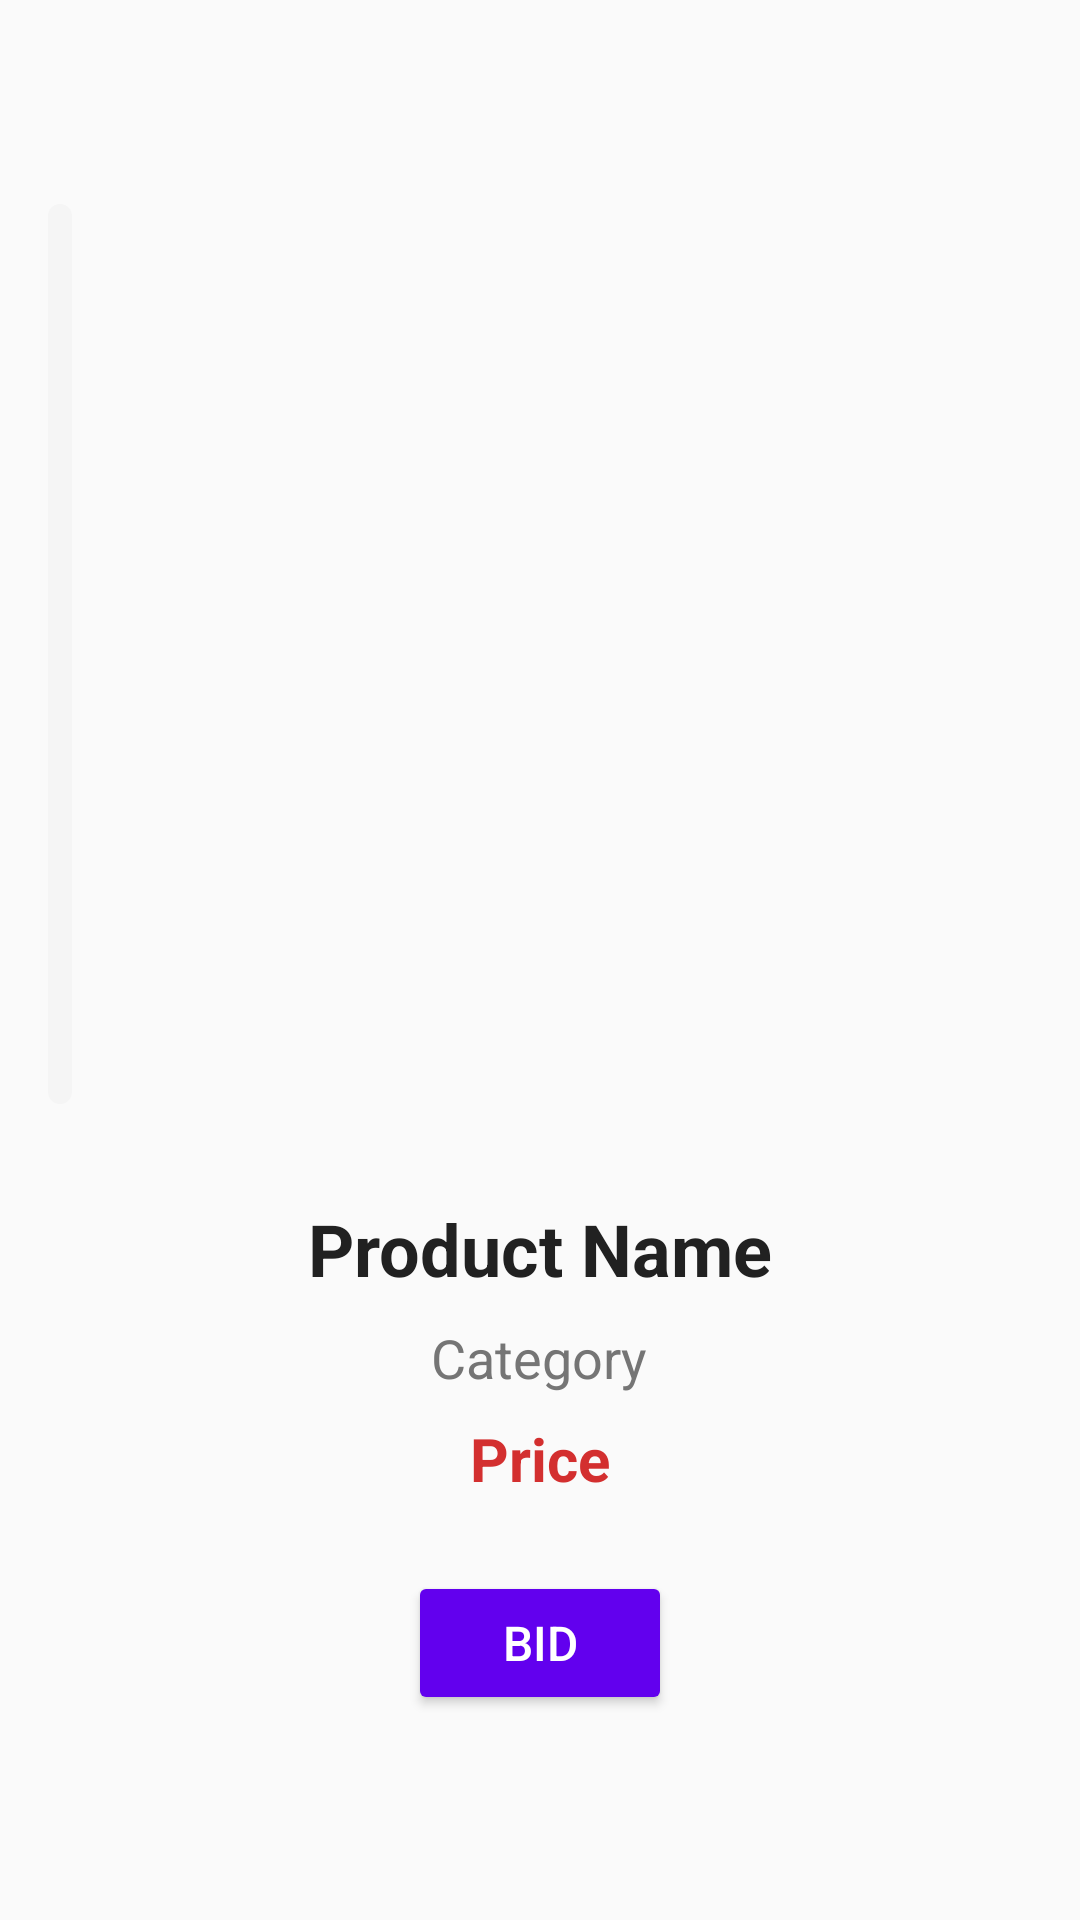

Android layout source for this screen:
<!-- AndroidManifest.xml: application theme AppTheme -->
<!-- res/layout/activity_spec.xml -->
<?xml version="1.0" encoding="utf-8"?>
<RelativeLayout xmlns:android="http://schemas.android.com/apk/res/android"
    xmlns:tools="http://schemas.android.com/tools"
    xmlns:app="http://schemas.android.com/apk/res-auto"
    android:layout_width="match_parent"
    android:layout_height="match_parent"
    android:padding="16dp"
    android:background="@color/backgroundColor">

    
    <LinearLayout
        android:layout_width="match_parent"
        android:layout_height="wrap_content"
        android:orientation="vertical"
        android:layout_centerInParent="true"
        android:gravity="center_horizontal">

        
        <HorizontalScrollView
            android:id="@+id/horizontalScrollViewImages"
            android:layout_width="match_parent"
            android:layout_height="300dp"
            android:layout_marginBottom="16dp">

            <LinearLayout
                android:id="@+id/linearLayoutImages"
                android:layout_width="wrap_content"
                android:layout_height="match_parent"
                android:background="@drawable/product_background"
                android:orientation="horizontal">

                
                <ImageView
                    android:id="@+id/imageViewProduct"
                    android:layout_width="0dp"
                    android:layout_height="match_parent"
                    android:layout_marginEnd="8dp"
                    android:padding="4dp"
                    android:scaleType="centerCrop"
                    android:adjustViewBounds="true"
                    android:cropToPadding="false"
                    android:foregroundGravity="center"
                    android:background="@drawable/rounded_corners_background" />

                

            </LinearLayout>
        </HorizontalScrollView>

        
        <TextView
            android:id="@+id/textViewProductNameDetail"
            android:layout_width="wrap_content"
            android:layout_height="wrap_content"
            android:layout_marginTop="16dp"
            android:text="Product Name"
            android:textSize="24sp"
            android:textColor="@color/primaryTextColor"
            android:textStyle="bold" />

        <TextView
            android:id="@+id/textViewProductCategoryDetail"
            android:layout_width="wrap_content"
            android:layout_height="wrap_content"
            android:layout_marginTop="8dp"
            android:text="Category"
            android:textSize="18sp"
            android:textColor="@color/secondaryTextColor" />

        <TextView
            android:id="@+id/textViewProductPriceDetail"
            android:layout_width="wrap_content"
            android:layout_height="wrap_content"
            android:layout_marginTop="8dp"
            android:text="Price"
            android:textSize="20sp"
            android:textColor="@color/priceTextColor"
            android:textStyle="bold" />

        
        <Button
            android:id="@+id/buttonBid"
            android:layout_width="wrap_content"
            android:layout_height="wrap_content"
            android:layout_marginTop="24dp"
            android:text="Bid"
            android:backgroundTint="@color/primary"
            android:textColor="@android:color/white"
            android:textSize="16sp"
            app:cornerRadius="8dp"
            android:paddingHorizontal="24dp"
            android:paddingVertical="12dp" />
    </LinearLayout>

    <TextView
        android:id="@+id/textView2"
        android:layout_width="149dp"
        android:layout_height="58dp"
        android:layout_alignParentStart="true"
        android:layout_alignParentTop="true"
        android:layout_alignParentEnd="true"
        android:layout_alignParentBottom="true"
        android:layout_marginStart="114dp"
        android:layout_marginTop="24dp"
        android:layout_marginEnd="133dp"
        android:layout_marginBottom="633dp"
        android:gravity="center"
        android:text="Details"
        android:textSize="30dp"
        android:textStyle="bold" />
</RelativeLayout>
<!-- resources referenced by this layout -->
<resources>
  <color name="backgroundColor">#FAFAFA</color>
  <color name="priceTextColor">#D32F2F</color>
  <color name="primary">#6200EE</color>
  <color name="primaryTextColor">#212121</color>
  <color name="secondaryTextColor">#757575</color>
  <!-- drawable product_background (drawable) -->
  <?xml version="1.0" encoding="utf-8"?>
  <shape xmlns:android="http://schemas.android.com/apk/res/android">
      <solid android:color="@color/productBackground" />
      <corners android:radius="8dp" />
  </shape>
  <style name="AppTheme" parent="Theme.AppCompat.Light.DarkActionBar">
          <item name="colorPrimary">#000000</item> 
  
          <item name="colorAccent">#FF4081</item> 
          <item name="colorPrimaryVariant">#FFD740</item> 
      </style>
  <color name="productBackground">#F5F5F5</color>
</resources>
